Run: headless pygame with SDL's dummy video driver; simulated clock (each Clock.tick advances the game by its frame time, no real sleeping); random seed 0; keys injected as events and as key.get_pressed() state; no mouse input.
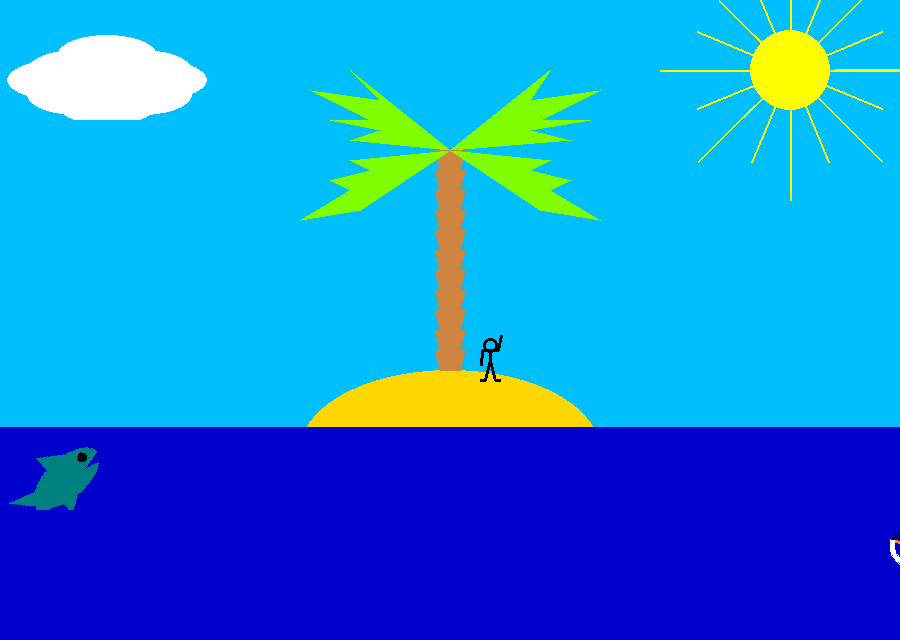
Frame 1 of 4 · flips 1–60 · no input
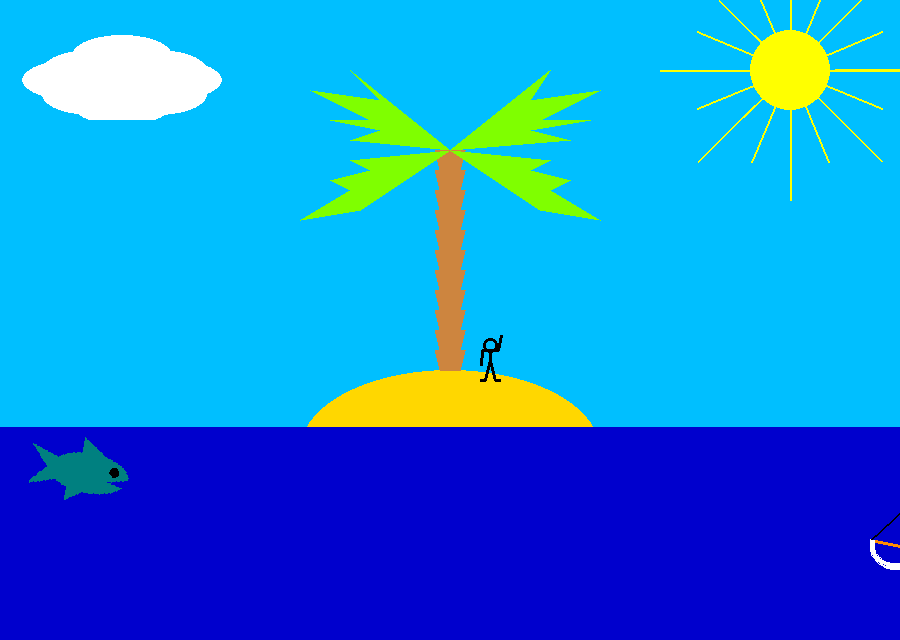
Frame 2 of 4 · flips 61–180 · tapped SPACE, RETURN · held RIGHT (→), D
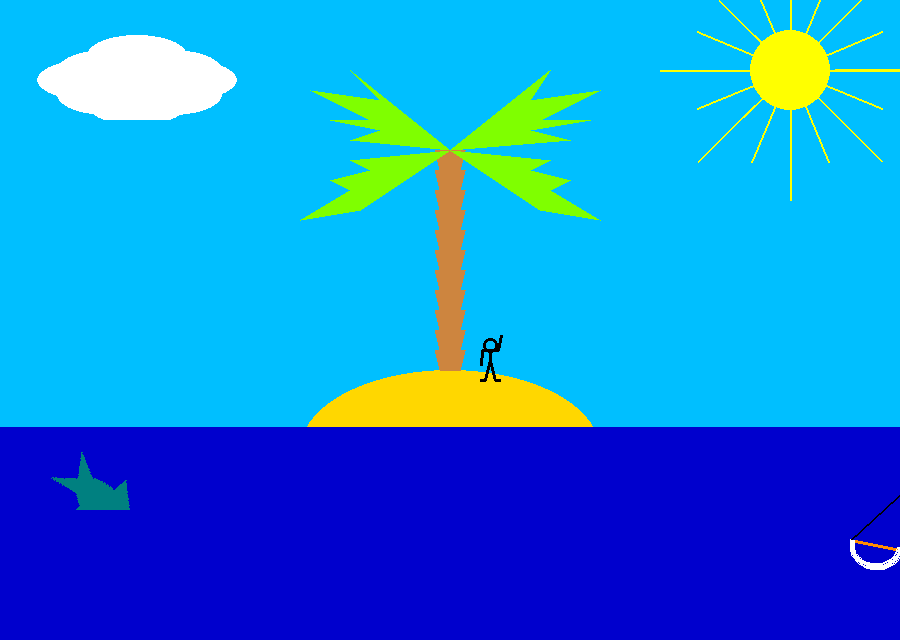
Frame 3 of 4 · flips 181–300 · held DOWN (↓), S
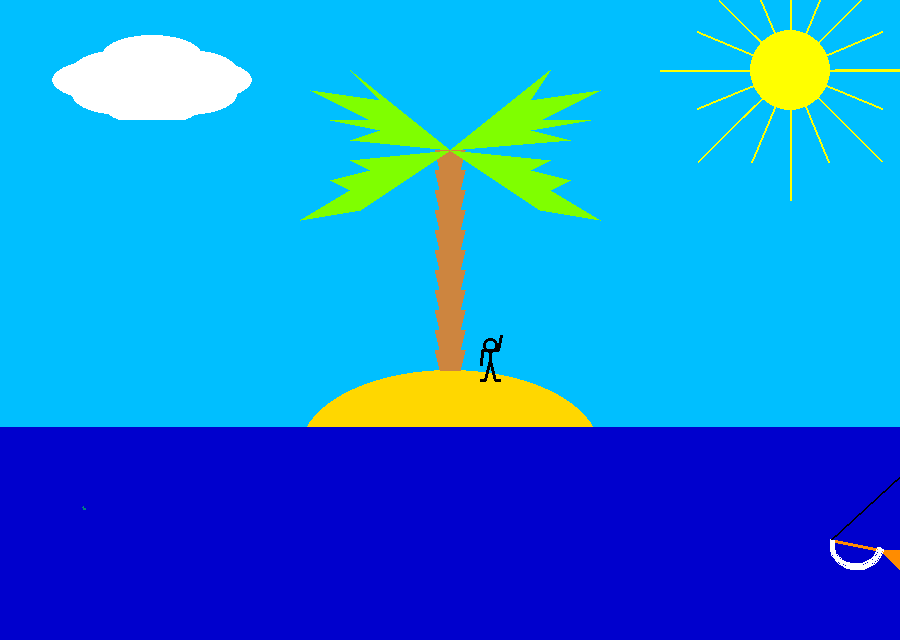
Frame 4 of 4 · flips 301–420 · held LEFT (←), A, UP (↑), W

The pygame program that drew these frames:

import pygame
from pygame import *
from math   import *

WIN_WIDTH = 900;  WIN_HEIGHT = 640
BACKGROUND_COLOR ='#00BFFF'
sea_width = 0
sea_size = Rect((0,round(WIN_HEIGHT*(2/3))),(WIN_WIDTH,WIN_HEIGHT))  
island_size = Rect((round(WIN_WIDTH*(1/3)),370),(round(WIN_WIDTH*(1/3)),160))


def rot_center(image, angle):
    """rotate an image while keeping its center and size"""
    orig_rect = image.get_rect()
    rot_image = pygame.transform.rotate(image, angle)
    rot_rect = orig_rect.copy()
    rot_rect.center = rot_image.get_rect().center
    rot_image = rot_image.subsurface(rot_rect).copy()
    return rot_image
    
def main():
    pygame.init()
    DISPLAY = (WIN_WIDTH, WIN_HEIGHT)
    screen = pygame.display.set_mode(DISPLAY)
    pygame.display.set_caption('Pirates and Kuznetsov')
    
    bg=Surface((WIN_WIDTH,WIN_HEIGHT))   

    def SKY():
        global sky
        sky = Surface((200,100),SRCALPHA)
        draw.ellipse(sky,Color('white'),Rect((50,15),(100,40)),0)
        draw.ellipse(sky,Color('white'),Rect((100,40),(100,40)),0)
        draw.ellipse(sky,Color('white'),Rect((50,65),(100,40)),0)
        draw.ellipse(sky,Color('white'),Rect((0,40),(100,40)),0)
        draw.ellipse(sky,Color('white'),Rect((20,55),(100,40)),0)
        draw.ellipse(sky,Color('white'),Rect((20,30),(100,40)),0)
        draw.ellipse(sky,Color('white'),Rect((85,30),(100,40)),0)
        draw.ellipse(sky,Color('white'),Rect((85,55),(100,40)),0)
    def BOAT():
        global boat
        boat = Surface((300,200),SRCALPHA)
        draw.polygon(boat,Color('#FF8C00'),[(50,150),(260,150),(260,130),(295,130),(295,190),(90,190)],0)
        draw.line(boat,Color('#FF8C00'),(50,150),(0,140),3)
        draw.line(boat,Color('#FF8C00'),(120,30),(120,150),4)
        draw.line(boat,Color('#FF8C00'),(200,10),(200,150),4)
        draw.line(boat,Color('#FF8C00'),(292,120),(292,130),4)
        draw.polygon(boat,Color('red'),[(200,10),(220,10),(215,15),(220,20),(200,20)],0)
        x=75
        for i in range(12):          
           draw.ellipse(boat,Color('#2F4F4F'),Rect((x,160),(15,15)),0)
           x+=17
        draw.lines(boat,Color('black'),False,[(0,140),(120,30),(200,30),(292,120)],2)
        draw.arc(boat,Color('White'),[142,30,120,120],pi/2,3*pi/2,5)
        draw.arc(boat,Color('White'),[90,30,75,120],pi/2,3*pi/2,5)
        draw.arc(boat,Color('White'),[0,120,55,50],pi/180*170,pi/180*(350),5)

    def FISH():
        global fish
        fish = Surface((100,100),SRCALPHA)    
       # fish.fill(Color('white'))
        draw.ellipse(fish,Color('#008080'),Rect((20,30),(80,40)),0)
        draw.polygon(fish,Color('#008080'),[(0,30),(30,40),(30,60),(0,70),(18,50)],0)
        draw.polygon(fish,Color('#008080'),[(0,30),(30,40),(30,60),(0,70),(18,50)],0)
        draw.polygon(fish,Color('#008080'),[(50,15),(50,35),(80,35)],0)
        draw.polygon(fish,Color('#008080'),[(40,60),(40,80),(70,60)],0)
        draw.polygon(fish,Color('#0000CD'),[(80,55),(100,50),(100,60)],0)
        draw.ellipse(fish,Color('black'),Rect((80,40),(10,10)),0)
    t = 0
    x = 0
    flag = True
    SKY(); BOAT(); FISH()
    while flag:
        for e in event.get(): 
            if e.type == QUIT:  flag = False   
        screen.blit(bg, (0,0))
        
        draw.rect(bg, Color(BACKGROUND_COLOR), Rect(0,0,WIN_WIDTH, WIN_HEIGHT) , 0)

        #солнце
        draw.ellipse(bg,Color('yellow'),Rect((750,30),(80,80)),0)
        g = 0
        while g<=pi*2:
               draw.line(bg,Color('yellow'),(130*cos(g)+790,130*sin(g)+70),\
                                          (790,70),2)
               g+=(pi*2)/8
    
        p = pi*2/16    
        while p<=pi*2:
               draw.line(bg,Color('yellow'),(100*cos(p)+790,100*sin(p)+70),(790,70),\
                                                   2)
               p+=pi*2/16
        
        bg.blit(sky,(t/4,20))
        bg.blit(sky,(1000-t/4,130))
        
        draw.ellipse(bg,Color('#FFD700'),island_size,sea_width)
        draw.rect(bg, Color('#0000CD'), sea_size, sea_width)
        
        y1=350; y2=370
        for i in range(11):
           draw.polygon(bg,Color('#CD853F'),[(435,y1),(465,y1),(460,y2),(440,y2)],sea_width)
           y1-=20;y2-=20
        draw.polygon(bg,Color('#7FFF00'),[(450,150),(550,70),(530,100),(600,90),(540,120),(590,120),(530,130),(570,140)],sea_width)
        draw.polygon(bg,Color('#7FFF00'),[(450,150),(350,70),(380,100),(310,90),(370,120),(330,120),(380,130),(350,140)],sea_width)
        draw.polygon(bg,Color('#7FFF00'),[(450,150),(550,160),(530,170),(570,180),(550,190),(600,220),(540,210)],sea_width)
        draw.polygon(bg,Color('#7FFF00'),[(450,150),(350,160),(370,170),(330,180),(350,190),(300,220),(360,210)],sea_width)

        draw.lines(bg,Color('#000000'),False,[(480,380),(485,380),(490,360),(495,380),(500,380)],3)
        draw.lines(bg,Color('#000000'),False,[(481,365),(482,350),(498,350),(501,335)],3)
        draw.line(bg,Color('#000000'),(490,350),(490,360),3)
        draw.ellipse(bg,Color('#000000'),Rect((483,338),(15,15)),3)

        bg.blit(rot_center(fish, 50*cos(0.02*t)), (t/3, 460+50*atan(-50*sin(0.02*t)*0.02)))
        draw.rect(bg,Color('#0000CD'),Rect((0,510),(WIN_WIDTH,WIN_HEIGHT)),0)
               
        #--------------------------
        bg.blit(boat,(900-t/3,400))
        
        
        #+-t  знак
        
    
        t += 0.5
        if t > 5000:
            t = 0
        
        display.update()
            
main()
